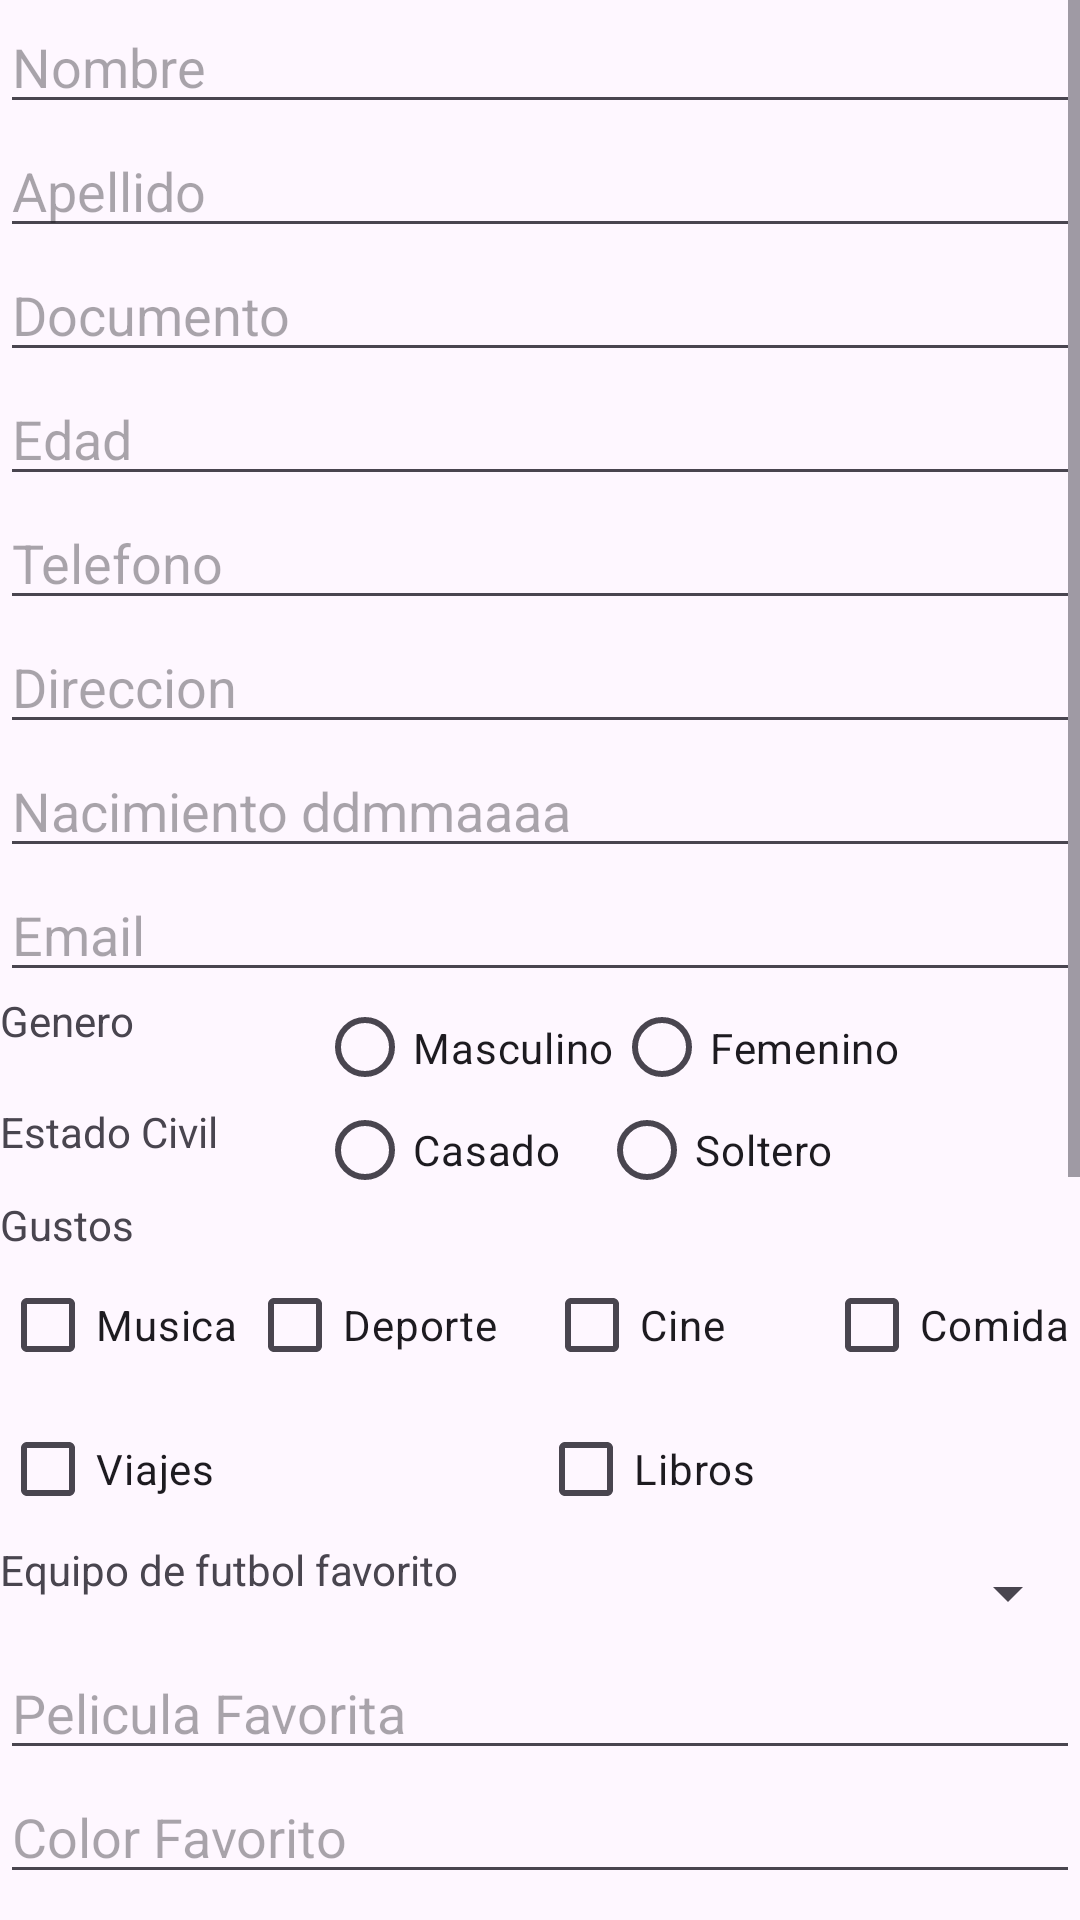

Here is an Android app screen rendered from its layout file. Give the layout XML and the strings, colors and styles it references.
<!-- AndroidManifest.xml: application theme Theme.TallerMovil1 -->
<!-- res/layout/activity_main.xml -->
<?xml version="1.0" encoding="utf-8"?>
<androidx.constraintlayout.widget.ConstraintLayout xmlns:android="http://schemas.android.com/apk/res/android"
    xmlns:app="http://schemas.android.com/apk/res-auto"
    xmlns:tools="http://schemas.android.com/tools"
    android:id="@+id/main"
    android:layout_width="match_parent"
    android:layout_height="match_parent"
    tools:context=".MainActivity">

    <ScrollView
        android:layout_width="match_parent"
        android:layout_height="match_parent">

        <LinearLayout
            android:layout_width="match_parent"
            android:layout_height="wrap_content"
            android:orientation="vertical" >

            <EditText
                android:id="@+id/editTextNombre"
                android:layout_width="match_parent"
                android:layout_height="wrap_content"
                android:ems="10"
                android:hint="Nombre"
                android:inputType="text" />

            <EditText
                android:id="@+id/editTextApellido"
                android:layout_width="match_parent"
                android:layout_height="wrap_content"
                android:ems="10"
                android:hint="Apellido"
                android:inputType="text" />

            <EditText
                android:id="@+id/editTextDocumento"
                android:layout_width="match_parent"
                android:layout_height="wrap_content"
                android:ems="10"
                android:hint="Documento"
                android:inputType="number" />

            <EditText
                android:id="@+id/editTextEdad"
                android:layout_width="match_parent"
                android:layout_height="wrap_content"
                android:ems="10"
                android:hint="Edad"
                android:inputType="number" />

            <EditText
                android:id="@+id/editTextTelefono"
                android:layout_width="match_parent"
                android:layout_height="wrap_content"
                android:ems="10"
                android:hint="Telefono"
                android:inputType="number" />

            <EditText
                android:id="@+id/editTextDireccion"
                android:layout_width="match_parent"
                android:layout_height="wrap_content"
                android:ems="10"
                android:hint="Direccion"
                android:inputType="text" />

            <EditText
                android:id="@+id/editTextNacimiento"
                android:layout_width="match_parent"
                android:layout_height="wrap_content"
                android:ems="10"
                android:hint="Nacimiento ddmmaaaa"
                android:inputType="datetime" />

            <EditText
                android:id="@+id/editTextEmail"
                android:layout_width="match_parent"
                android:layout_height="wrap_content"
                android:ems="10"
                android:hint="Email"
                android:inputType="textEmailAddress" />

            <LinearLayout
                android:layout_width="match_parent"
                android:layout_height="wrap_content"
                android:orientation="horizontal">

                <TextView
                    android:id="@+id/textViewGenero"
                    android:layout_width="136dp"
                    android:layout_height="37dp"
                    android:layout_weight="1"
                    android:text="Genero" />

                <RadioGroup
                    android:layout_width="285dp"
                    android:layout_height="match_parent"
                    android:layout_weight="1"
                    android:orientation="horizontal">

                    <RadioButton
                        android:id="@+id/rButtonMasculino"
                        android:layout_width="wrap_content"
                        android:layout_height="wrap_content"
                        android:text="Masculino" />

                    <RadioButton
                        android:id="@+id/rButtonFemenino"
                        android:layout_width="127dp"
                        android:layout_height="wrap_content"
                        android:text="Femenino" />
                </RadioGroup>

            </LinearLayout>

            <LinearLayout
                android:layout_width="match_parent"
                android:layout_height="match_parent"
                android:orientation="horizontal">

                <TextView
                    android:id="@+id/textViewEstadoCivil"
                    android:layout_width="136dp"
                    android:layout_height="31dp"
                    android:layout_weight="1"
                    android:text="Estado Civil" />

                <RadioGroup
                    android:layout_width="285dp"
                    android:layout_height="match_parent"
                    android:layout_weight="1"
                    android:orientation="horizontal">

                    <RadioButton
                        android:id="@+id/rButtonCasado"
                        android:layout_width="94dp"
                        android:layout_height="wrap_content"
                        android:text="Casado" />

                    <RadioButton
                        android:id="@+id/rButtonSoltero"
                        android:layout_width="127dp"
                        android:layout_height="wrap_content"
                        android:text="Soltero" />
                </RadioGroup>

            </LinearLayout>

            <TextView
                android:id="@+id/textViewGustos"
                android:layout_width="match_parent"
                android:layout_height="wrap_content"
                android:text="Gustos" />

            <LinearLayout
                android:layout_width="match_parent"
                android:layout_height="wrap_content"
                android:orientation="horizontal">

                <CheckBox
                    android:id="@+id/checkBoxMusica"
                    android:layout_width="wrap_content"
                    android:layout_height="wrap_content"
                    android:layout_weight="1"
                    android:text="Musica" />

                <CheckBox
                    android:id="@+id/checkBoxDeporte"
                    android:layout_width="96dp"
                    android:layout_height="wrap_content"
                    android:layout_weight="1"
                    android:text="Deporte" />

                <CheckBox
                    android:id="@+id/checkBoxCine"
                    android:layout_width="90dp"
                    android:layout_height="wrap_content"
                    android:layout_weight="1"
                    android:text="Cine" />

                <CheckBox
                    android:id="@+id/checkBoxComida"
                    android:layout_width="wrap_content"
                    android:layout_height="wrap_content"
                    android:layout_weight="1"
                    android:text="Comida" />

            </LinearLayout>

            <LinearLayout
                android:layout_width="match_parent"
                android:layout_height="match_parent"
                android:orientation="horizontal">

                <CheckBox
                    android:id="@+id/checkBoxViajes"
                    android:layout_width="wrap_content"
                    android:layout_height="wrap_content"
                    android:layout_weight="1"
                    android:text="Viajes" />

                <CheckBox
                    android:id="@+id/checkBoxLibros"
                    android:layout_width="wrap_content"
                    android:layout_height="wrap_content"
                    android:layout_weight="1"
                    android:text="Libros" />
            </LinearLayout>

            <LinearLayout
                android:layout_width="match_parent"
                android:layout_height="35dp"
                android:orientation="horizontal">

                <TextView
                    android:id="@+id/textViewEquipoFut"
                    android:layout_width="352dp"
                    android:layout_height="wrap_content"
                    android:layout_weight="1"
                    android:text="Equipo de futbol favorito" />

              <Spinner
                 android:id="@+id/equipoDefutSpinner"
                   android:layout_width="match_parent"
                   android:layout_height="match_parent"
                  android:layout_weight="1" />
            </LinearLayout>

            <EditText
                android:id="@+id/editTextPeliculaFav"
                android:layout_width="match_parent"
                android:layout_height="wrap_content"
                android:ems="10"
                android:hint="Pelicula Favorita"
                android:inputType="text" />

            <EditText
                android:id="@+id/editTextColorFav"
                android:layout_width="match_parent"
                android:layout_height="wrap_content"
                android:ems="10"
                android:hint="Color Favorito"
                android:inputType="text" />

            <EditText
                android:id="@+id/editTextComidaFav"
                android:layout_width="match_parent"
                android:layout_height="wrap_content"
                android:ems="10"
                android:hint="Comida Favorita"
                android:inputType="text" />

            <EditText
                android:id="@+id/editTextLibroFav"
                android:layout_width="match_parent"
                android:layout_height="wrap_content"
                android:ems="10"
                android:hint="Libro Favorito"
                android:inputType="text" />

            <EditText
                android:id="@+id/editTextCancionFav"
                android:layout_width="match_parent"
                android:layout_height="wrap_content"
                android:ems="10"
                android:hint="Cancion Favorita"
                android:inputType="text" />

            <TextView
                android:id="@+id/textViewDescPersonal"
                android:layout_width="match_parent"
                android:layout_height="wrap_content"
                android:text="Descripción personal" />

            <EditText
                android:id="@+id/editTextDescripcion"
                android:layout_width="match_parent"
                android:layout_height="wrap_content"
                android:gravity="top"
                android:hint="Descripción personal..."
                android:inputType="textMultiLine"
                android:lines="5"
                android:scrollbars="vertical" />

            <Button
                android:id="@+id/bVolver"
                android:layout_width="match_parent"
                android:layout_height="wrap_content"
                android:onClick="guardar"
                android:text="Guardar" />

            <Button
                android:id="@+id/bMostrarPorId"
                android:layout_width="match_parent"
                android:layout_height="wrap_content"
                android:onClick="buscarUsuario"
                android:text="Buscar usuario" />

            <Button
                android:id="@+id/bModificar"
                android:layout_width="match_parent"
                android:layout_height="wrap_content"
                android:onClick="modificarUsuario"
                android:text="Modificar usuario" />

        </LinearLayout>
    </ScrollView>
</androidx.constraintlayout.widget.ConstraintLayout>
<!-- resources referenced by this layout -->
<resources>
  <style name="Theme.TallerMovil1" parent="Base.Theme.TallerMovil1" />
  <style name="Base.Theme.TallerMovil1" parent="Theme.Material3.DayNight.NoActionBar">
          
          
      </style>
</resources>
